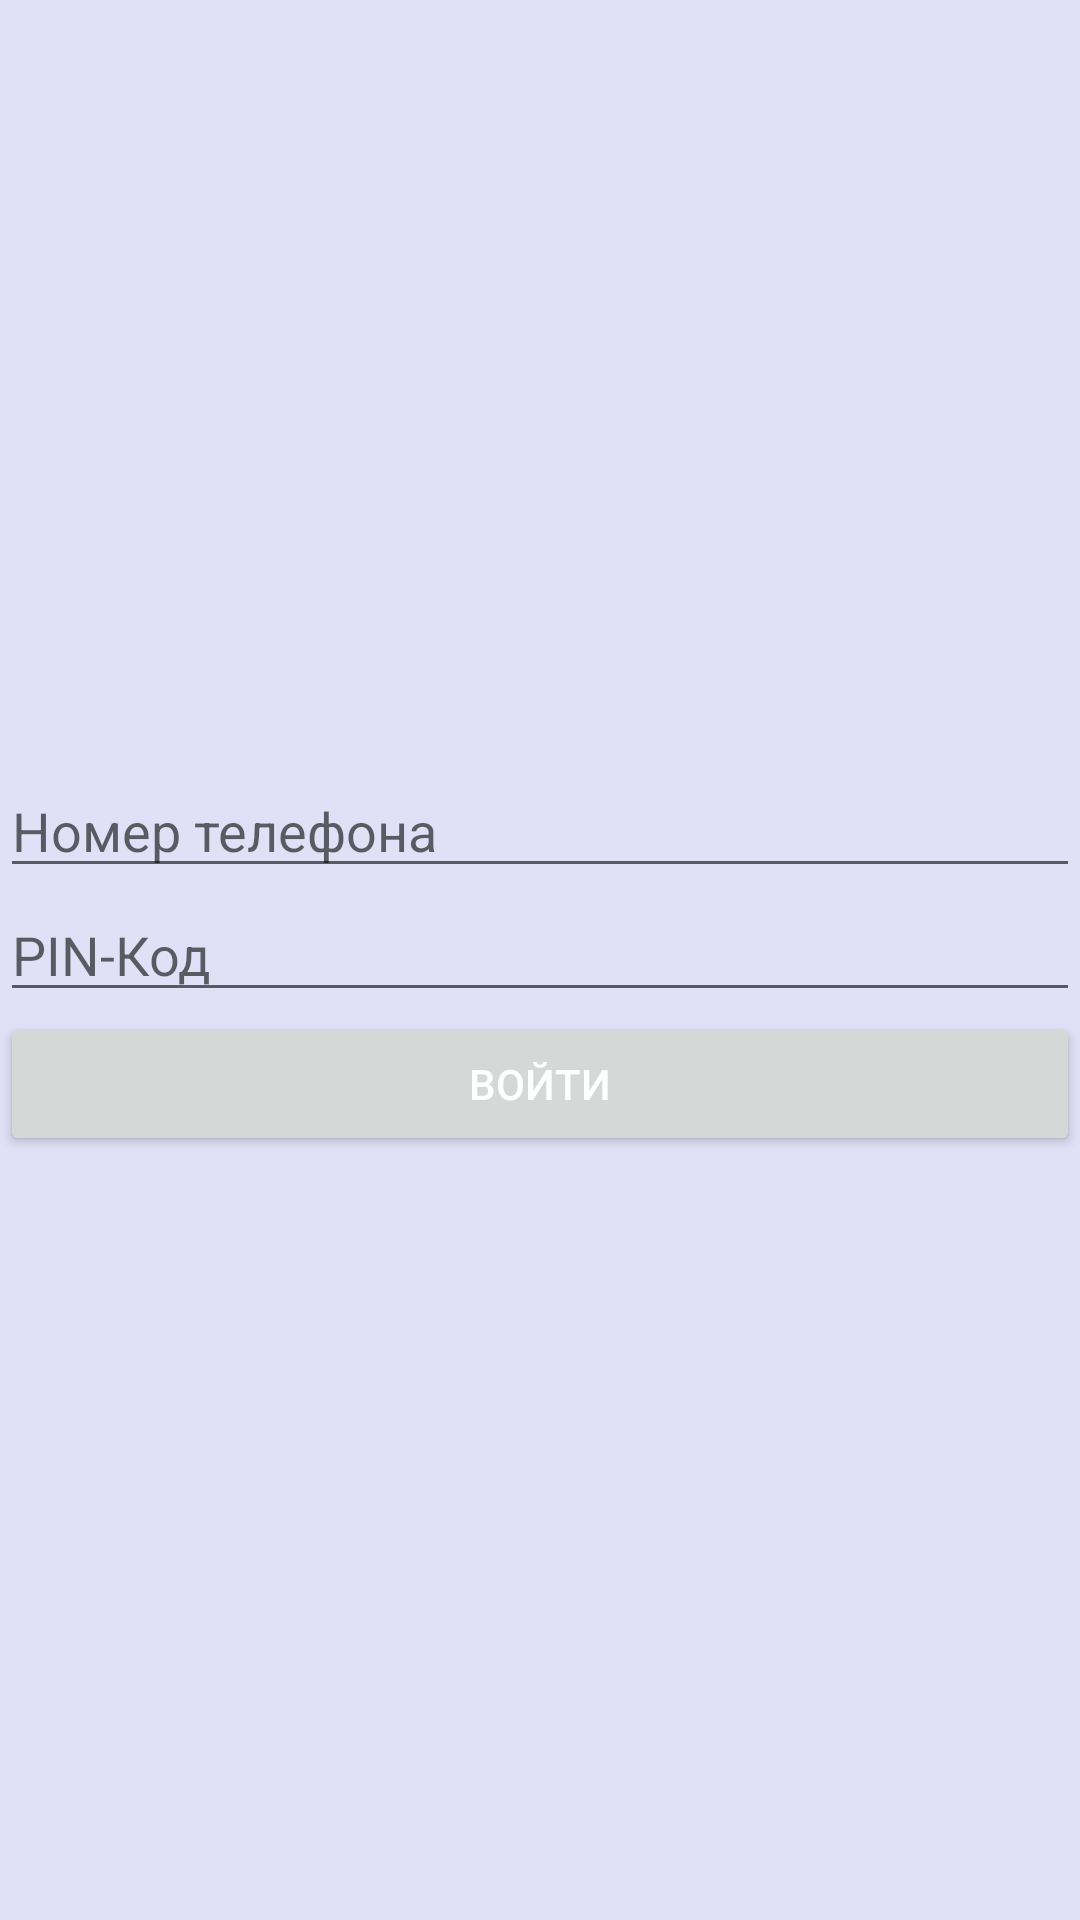

Reconstruct the res/layout file that produces this screen, plus the resources it refers to.
<!-- AndroidManifest.xml: application theme AppTheme -->
<!-- res/layout/activity_login.xml -->
<LinearLayout xmlns:android="http://schemas.android.com/apk/res/android"
              android:layout_width="250dp"
              android:layout_height="wrap_content"
              android:layout_gravity="center_horizontal"
              android:gravity="center"
              android:orientation="vertical"
              android:layout_marginTop="16dp"
    >

    <EditText
        android:id="@+id/loginPhoneNumber"
        android:layout_width="match_parent"
        android:layout_height="wrap_content"
        android:inputType="phone"
        android:gravity="center_vertical"
        android:hint="@string/loginPhoneNumber"
        android:drawablePadding="8dp"
        />
    <EditText
        android:id="@+id/pinCode"
        android:layout_width="match_parent"
        android:layout_height="wrap_content"
        android:gravity="center_vertical"
        android:hint="@string/pinCode"
        android:inputType="textPassword"
        android:drawablePadding="8dp"
        />
    <Button
        android:id="@+id/signIn"
        android:layout_width="match_parent"
        android:layout_height="wrap_content"
        android:text="@string/signIn"
        />
    <ProgressBar
        android:id="@+id/progressLogin"
        android:layout_width="wrap_content"
        android:layout_height="wrap_content"
        android:layout_marginTop="8dp"
        android:visibility="gone"
        />

</LinearLayout>
<!-- resources referenced by this layout -->
<resources>
  <string name="loginPhoneNumber">Номер телефона</string>
  <string name="pinCode">PIN-Код</string>
  <string name="signIn">Войти</string>
  <style name="AppTheme" parent="Theme.AppCompat.Light.DarkActionBar">
          
          <item name="colorPrimary">@color/colorPrimary</item>
          <item name="colorPrimaryDark">@color/colorPrimaryDark</item>
          <item name="colorAccent">@color/colorAccent</item>
          <item name="android:textColorPrimary">@color/white</item>
          <item name="android:textColorTertiary">@color/white</item>
          <item name="android:windowBackground">@color/background.main</item>
      </style>
  <color name="colorPrimary">#3F51B5</color>
  <color name="colorPrimaryDark">#303F9F</color>
  <color name="colorAccent">#FF4081</color>
  <color name="white">#FFFFFF</color>
  <color name="background.main">#FFE1E0F6</color>
</resources>
